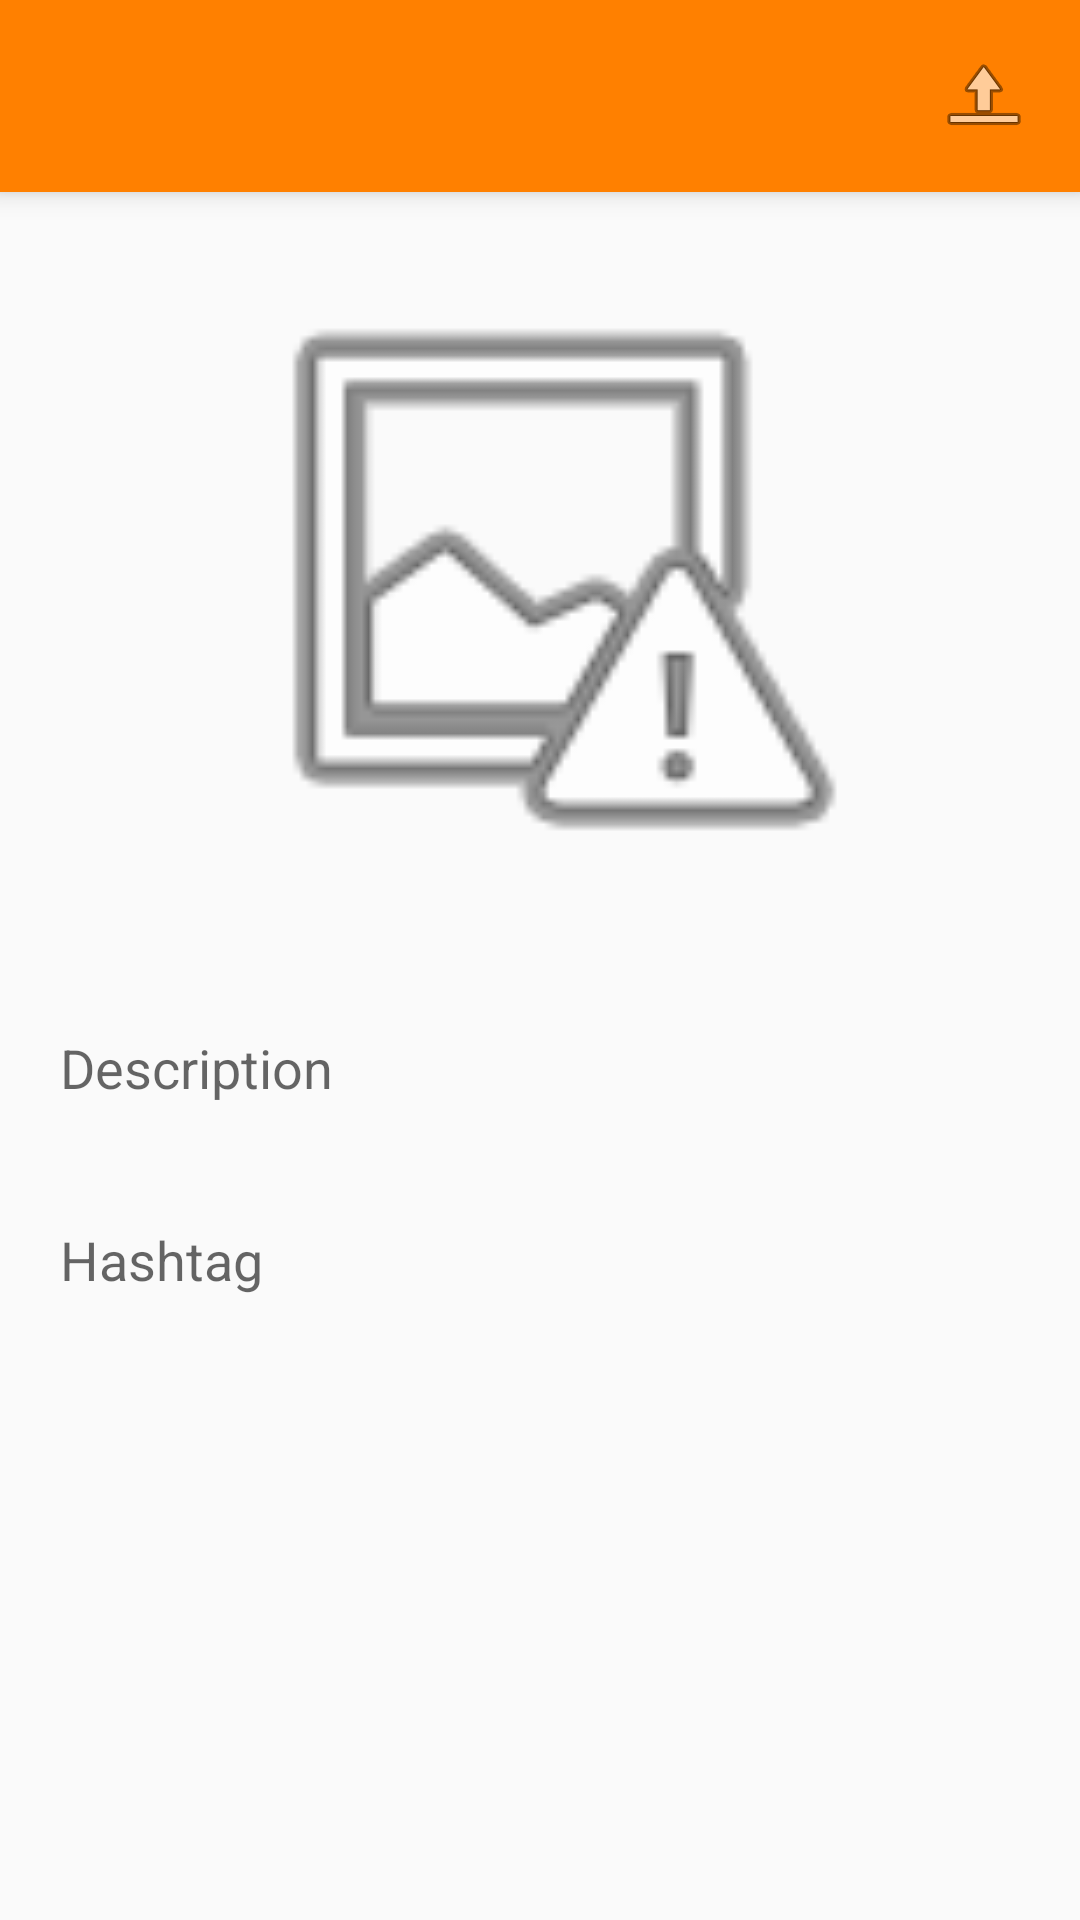

Write the Android layout XML for this screen, with the resource values it uses.
<!-- AndroidManifest.xml: application theme AppTheme -->
<!-- res/layout/fragment_upload.xml -->
<?xml version="1.0" encoding="utf-8"?>
<android.support.constraint.ConstraintLayout  xmlns:android="http://schemas.android.com/apk/res/android"
    xmlns:app="http://schemas.android.com/apk/res-auto"
    android:layout_width="match_parent"
    android:layout_height="match_parent">

    <LinearLayout
        android:id="@+id/header"
        android:layout_width="0dp"
        android:layout_height="wrap_content"
        android:background="@color/colorPrimary"
        android:elevation="5dp"
        android:gravity="right|center_vertical"
        android:orientation="horizontal"
        app:layout_constraintBottom_toTopOf="@+id/progressBar"
        app:layout_constraintHorizontal_bias="0.0"
        app:layout_constraintHorizontal_chainStyle="packed"
        app:layout_constraintLeft_toLeftOf="parent"
        app:layout_constraintRight_toRightOf="parent"
        app:layout_constraintTop_toTopOf="parent"
        app:layout_constraintVertical_bias="0.0"
        app:layout_constraintVertical_chainStyle="spread_inside">

        <ImageButton
            android:id="@+id/ivUpload"
            android:layout_width="32dp"
            android:layout_height="32dp"
            android:layout_margin="16dp"
            android:background="@null"
            android:padding="16dp"
            app:srcCompat="@android:drawable/ic_menu_upload" />

    </LinearLayout>

    <ProgressBar
        android:id="@+id/progressBar"
        style="@android:style/Widget.DeviceDefault.Light.ProgressBar.Horizontal"
        android:layout_width="0dp"
        android:layout_height="wrap_content"
        android:layout_margin="8dp"
        android:indeterminate="true"
        android:visibility="gone"
        app:layout_constraintBottom_toTopOf="@+id/ivImage"
        app:layout_constraintLeft_toLeftOf="parent"
        app:layout_constraintRight_toRightOf="parent"
        app:layout_constraintTop_toBottomOf="@+id/header" />

    <ImageView
        android:id="@+id/ivImage"
        android:layout_width="wrap_content"
        android:layout_height="0dp"
        android:layout_margin="16dp"
        android:scaleType="fitCenter"
        android:adjustViewBounds="true"
        app:layout_constraintBottom_toTopOf="@+id/guideline2"
        app:layout_constraintLeft_toLeftOf="parent"
        app:layout_constraintRight_toRightOf="parent"
        app:layout_constraintTop_toBottomOf="@+id/progressBar"
        app:srcCompat="@android:drawable/ic_menu_report_image" />

    <android.support.constraint.Guideline
        android:id="@+id/guideline2"
        android:layout_width="wrap_content"
        android:layout_height="wrap_content"
        android:orientation="horizontal"
        app:layout_constraintGuide_percent="0.50" />

    <LinearLayout
        android:id="@+id/metadata"
        android:layout_width="0dp"
        android:layout_height="0dp"
        android:orientation="vertical"
        app:layout_constraintBottom_toBottomOf="parent"
        app:layout_constraintLeft_toLeftOf="parent"
        app:layout_constraintRight_toRightOf="parent"
        app:layout_constraintTop_toBottomOf="@+id/guideline2">

        <android.support.design.widget.TextInputLayout
            android:layout_width="match_parent"
            android:layout_height="wrap_content"
            android:hint="@string/description"
            app:hintTextAppearance="@style/TextAppearance.App.TextInputLayoutPrimary"
            android:layout_marginBottom="8dp"
            android:layout_marginLeft="16dp"
            android:layout_marginRight="16dp">

            <android.support.design.widget.TextInputEditText
                android:id="@+id/etDescription"
                android:layout_width="match_parent"
                android:layout_height="wrap_content"
                android:imeOptions="actionDone"
                android:inputType="textLongMessage"
                android:maxLines="3"
                android:textColor="@color/colorPrimary"/>

        </android.support.design.widget.TextInputLayout>

        <android.support.design.widget.TextInputLayout
            android:layout_width="match_parent"
            android:layout_height="wrap_content"
            android:hint="@string/hashtag"
            app:hintTextAppearance="@style/TextAppearance.App.TextInputLayoutPrimary"
            android:layout_marginBottom="8dp"
            android:layout_marginLeft="16dp"
            android:layout_marginRight="16dp">

            <android.support.design.widget.TextInputEditText
                android:id="@+id/etHashTag"
                android:layout_width="match_parent"
                android:layout_height="wrap_content"
                android:imeOptions="actionDone"
                android:inputType="textPersonName"
                android:maxLines="1"
                android:textColor="@color/colorPrimary"/>

        </android.support.design.widget.TextInputLayout>

    </LinearLayout>


</android.support.constraint.ConstraintLayout>
<!-- resources referenced by this layout -->
<resources>
  <color name="colorPrimary">#ff8000</color>
  <string name="description">Description</string>
  <string name="hashtag">Hashtag</string>
  <style name="TextAppearance.App.TextInputLayoutPrimary" parent="@android:style/TextAppearance">
          <item name="android:textColor">@color/colorAccent</item>
          <item name="colorControlActivated">@color/colorAccent</item>
          <item name="colorControlHighlight">@color/colorAccent</item>
      </style>
  <style name="AppTheme" parent="Theme.AppCompat.Light.DarkActionBar">
          
          <item name="colorPrimary">@color/colorPrimary</item>
          <item name="colorPrimaryDark">@color/colorPrimaryDark</item>
          <item name="colorAccent">@color/colorAccent</item>
          <item name="windowActionBar">false</item>
          <item name="windowNoTitle">true</item>
          <item name="android:windowDisablePreview">true</item>
          <item name="colorControlNormal">@color/colorPrimaryTextWhite</item>
          <item name="colorControlActivated">@color/colorPrimaryTextWhite</item>
          <item name="colorControlHighlight">@color/colorPrimaryTextWhite</item>
      </style>
  <color name="colorAccent">#4070ff</color>
  <color name="colorPrimaryDark">#0d1548</color>
  <color name="colorPrimaryTextWhite">#fafafa</color>
</resources>
